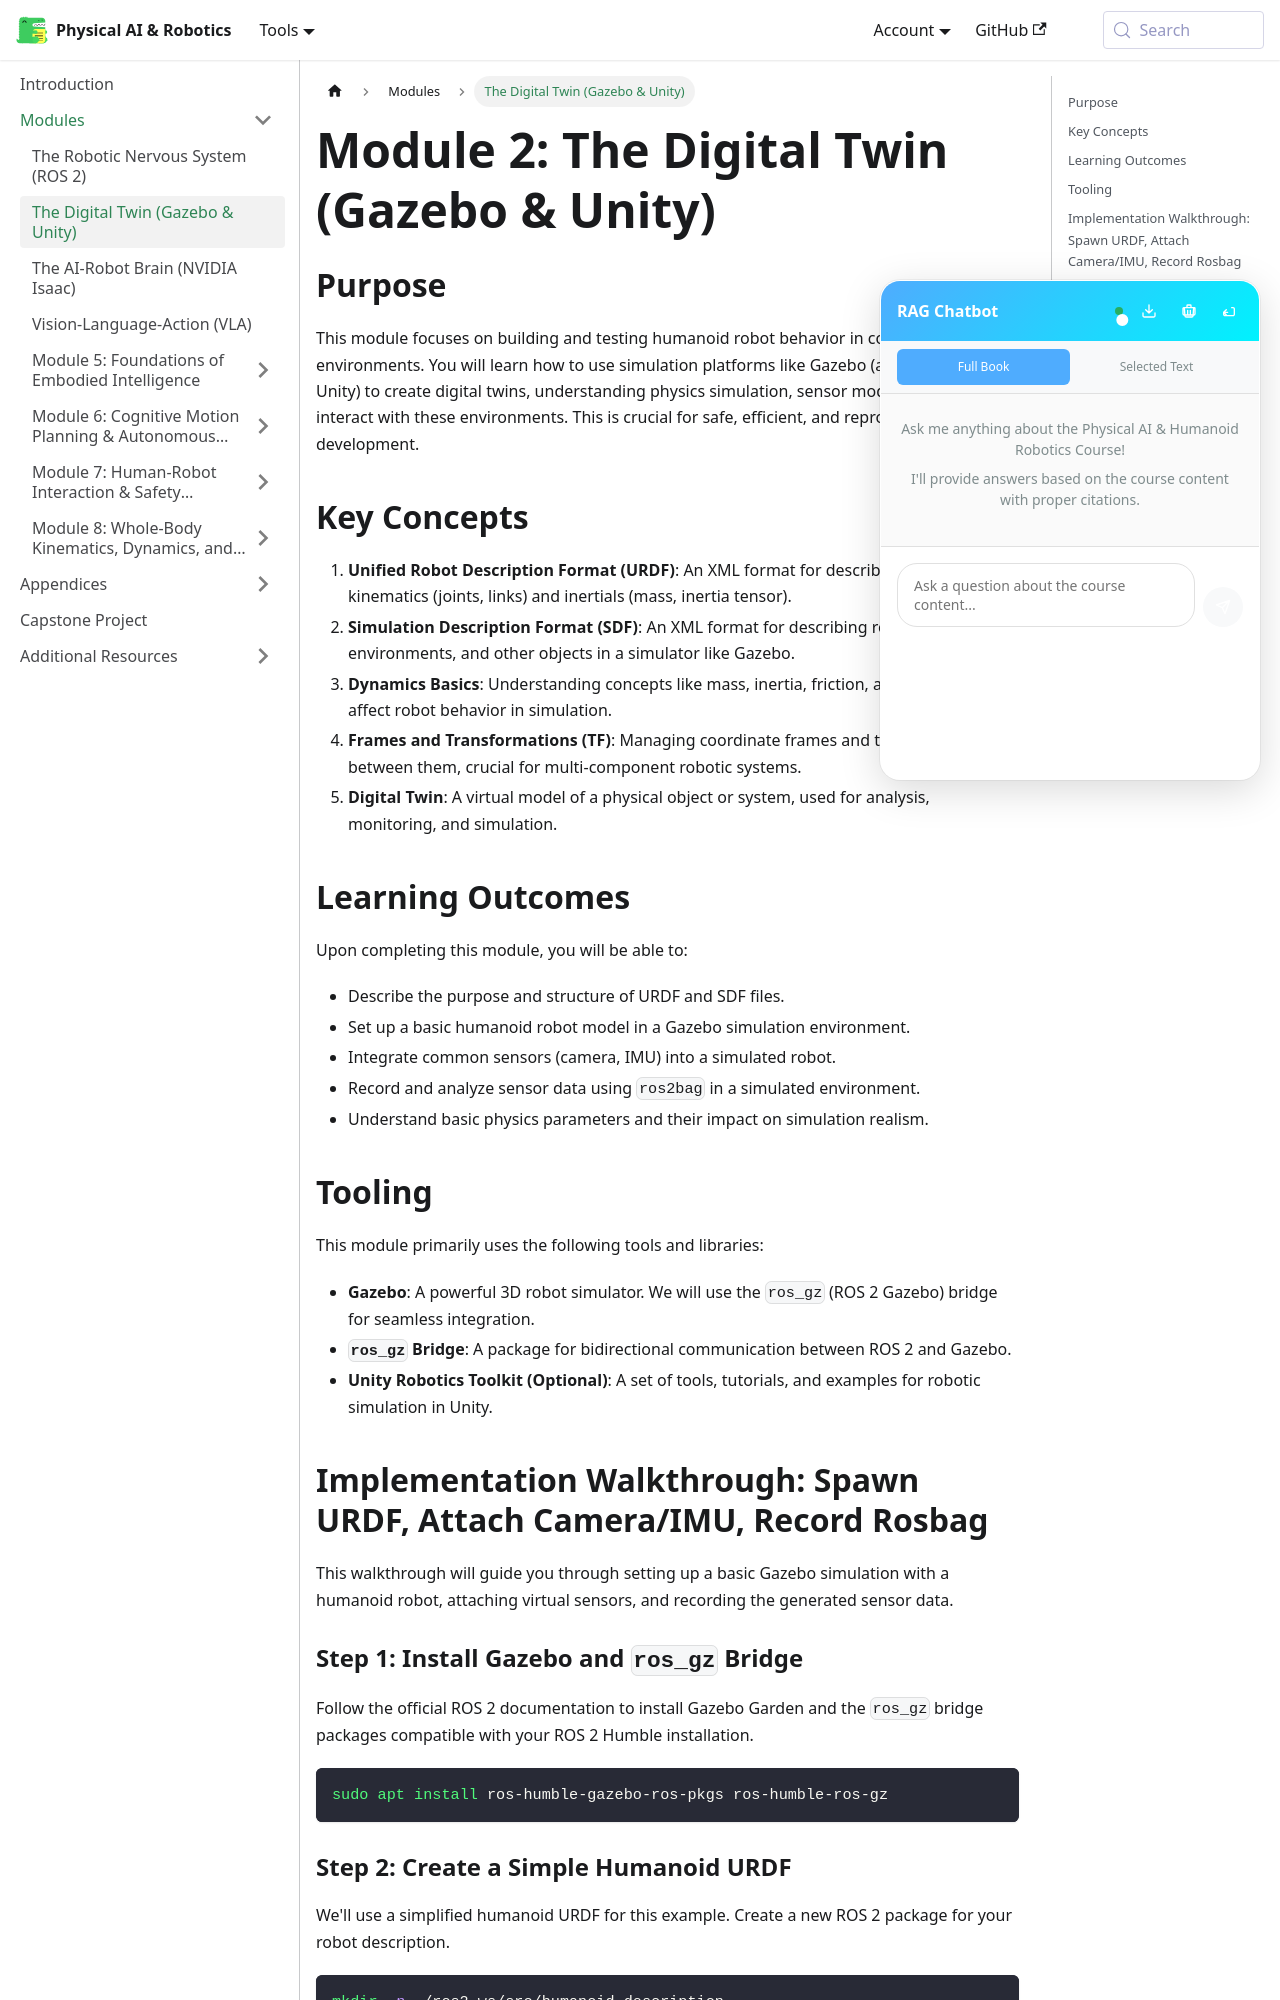

repository: ash-codiology/AI-robotics-playground · page: docs/module-2-simulation/index.html · generator: docusaurus

---
id: index
title: The Digital Twin (Gazebo & Unity)
sidebar_position: 3
---

# Module 2: The Digital Twin (Gazebo & Unity)

## Purpose

This module focuses on building and testing humanoid robot behavior in controlled, virtual environments. You will learn how to use simulation platforms like Gazebo (and optionally Unity) to create digital twins, understanding physics simulation, sensor modeling, and how to interact with these environments. This is crucial for safe, efficient, and reproducible robotics development.

## Key Concepts

1.  **Unified Robot Description Format (URDF)**: An XML format for describing robot kinematics (joints, links) and inertials (mass, inertia tensor).
2.  **Simulation Description Format (SDF)**: An XML format for describing robots, environments, and other objects in a simulator like Gazebo.
3.  **Dynamics Basics**: Understanding concepts like mass, inertia, friction, and how they affect robot behavior in simulation.
4.  **Frames and Transformations (TF)**: Managing coordinate frames and transforming data between them, crucial for multi-component robotic systems.
5.  **Digital Twin**: A virtual model of a physical object or system, used for analysis, monitoring, and simulation.

## Learning Outcomes

Upon completing this module, you will be able to:

-   Describe the purpose and structure of URDF and SDF files.
-   Set up a basic humanoid robot model in a Gazebo simulation environment.
-   Integrate common sensors (camera, IMU) into a simulated robot.
-   Record and analyze sensor data using `ros2bag` in a simulated environment.
-   Understand basic physics parameters and their impact on simulation realism.

## Tooling

This module primarily uses the following tools and libraries:

-   **Gazebo**: A powerful 3D robot simulator. We will use the `ros_gz` (ROS 2 Gazebo) bridge for seamless integration.
-   **`ros_gz` Bridge**: A package for bidirectional communication between ROS 2 and Gazebo.
-   **Unity Robotics Toolkit (Optional)**: A set of tools, tutorials, and examples for robotic simulation in Unity.

## Implementation Walkthrough: Spawn URDF, Attach Camera/IMU, Record Rosbag

This walkthrough will guide you through setting up a basic Gazebo simulation with a humanoid robot, attaching virtual sensors, and recording the generated sensor data.
